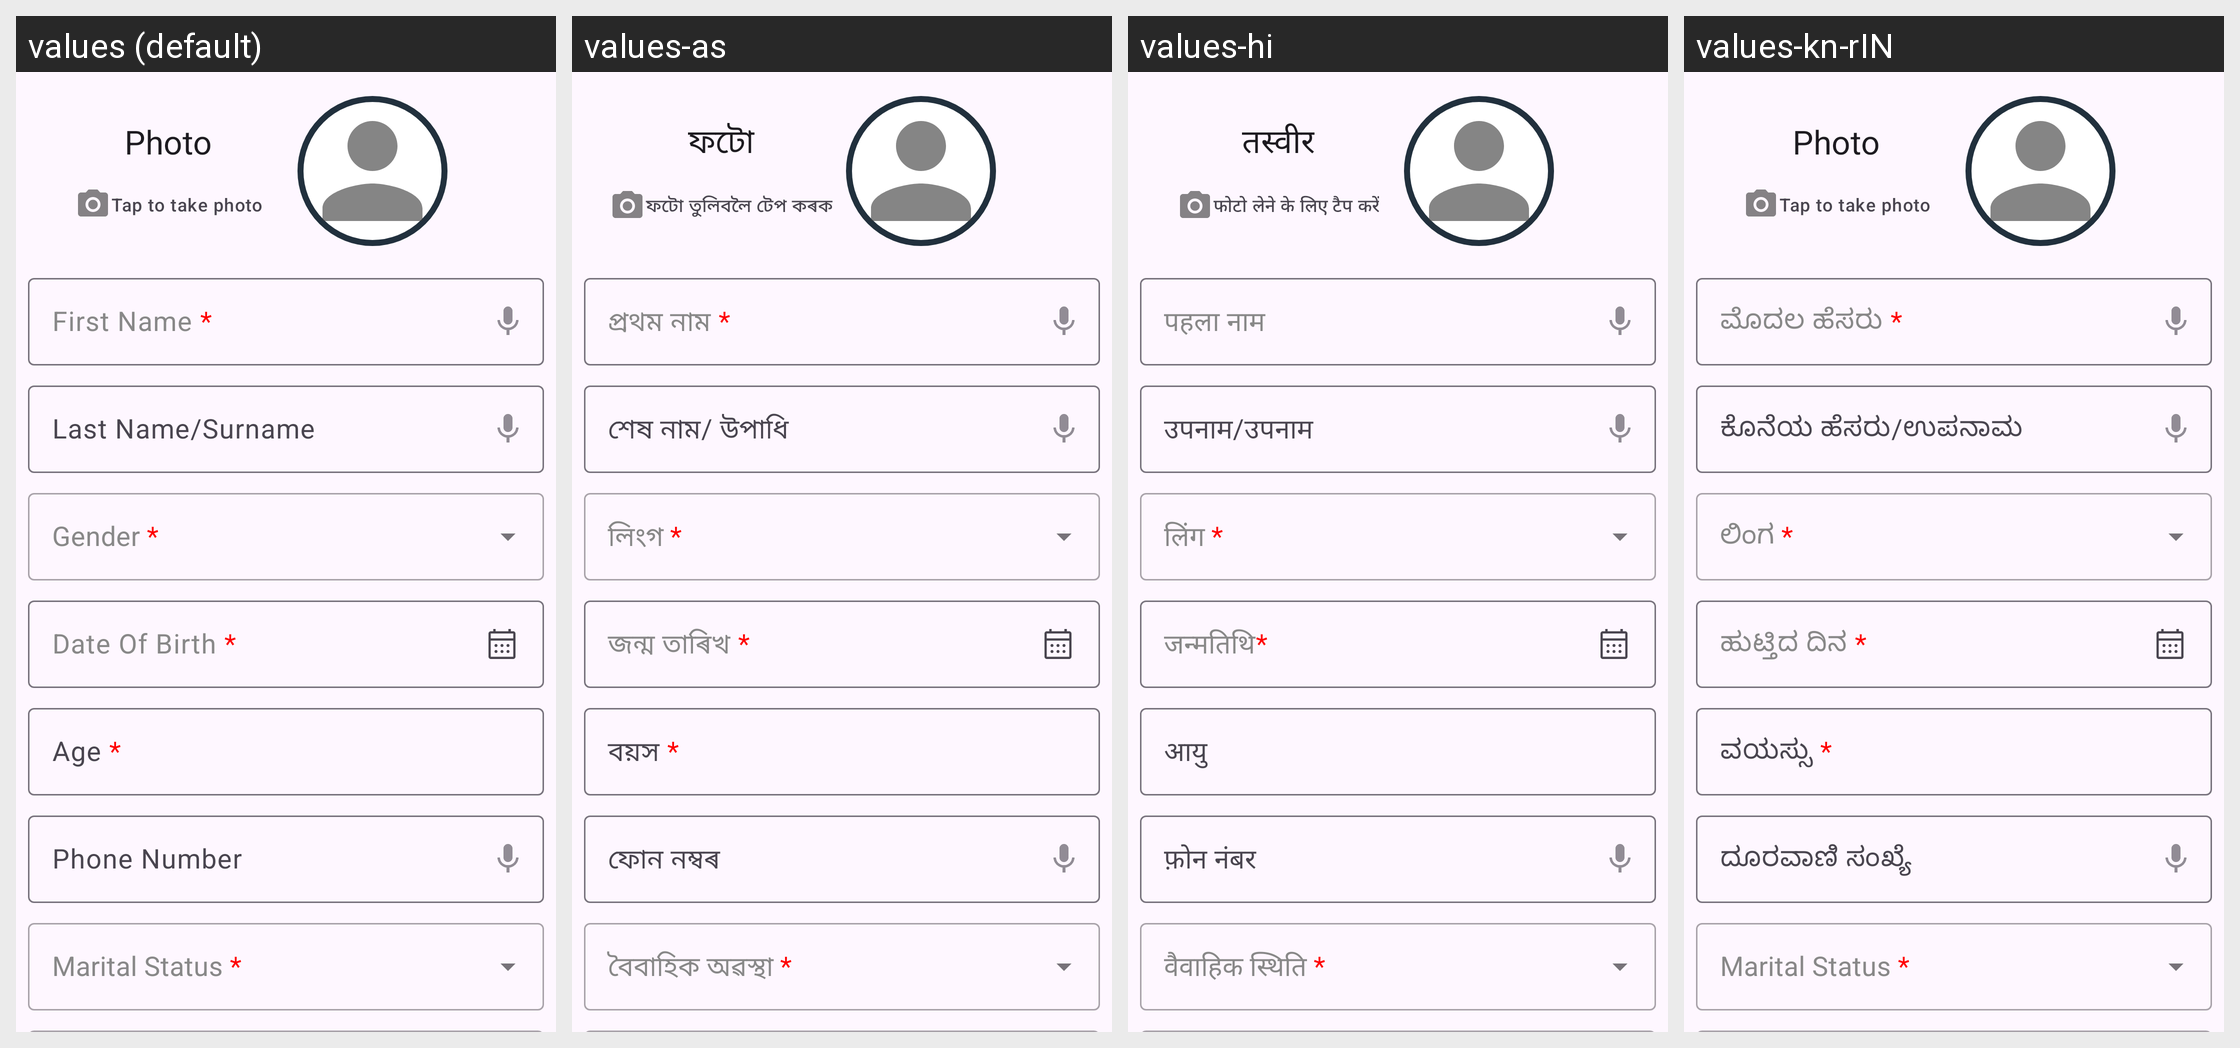

Here is an Android app screen in its default locale and in the app's own translations. Write out the translated-string differences for the strings that appear on this screen.
Android screen res/layout/fragment_patient_details.xml rendered under 4 locales, left to right: values (default), values-as, values-hi, values-kn-rIN. Device: Nexus 5 (rendered at 1080×1920; each locale shown at half size, 540×960, under a caption strip naming it); theme Theme.CHO.
Strings drawn on this screen, with the default value and each locale's value (text and hints the layout hard-codes, and strings that could not be matched under every locale, appear in the picture but are not listed):

photo
  values: Photo
  values-as: ফটো
  values-hi: तस्वीर
  values-kn-rIN: Photo

tap_to_take_photo
  values: Tap to take photo
  values-as: ফটো তুলিবলৈ টেপ কৰক
  values-hi: फोटो लेने के लिए टैप करें
  values-kn-rIN: Tap to take photo

first_name
  values: First Name *
  values-as: প্ৰথম নাম *
  values-hi: पहला नाम
  values-kn-rIN: ಮೊದಲ ಹೆಸರು *

last_name_surname
  values: Last Name/Surname
  values-as: শেষ নাম/ উপাধি
  values-hi: उपनाम/उपनाम
  values-kn-rIN: ಕೊನೆಯ ಹೆಸರು/ಉಪನಾಮ

gender
  values: Gender *
  values-as: লিংগ *
  values-hi: लिंग *
  values-kn-rIN: ಲಿಂಗ *

date_of_birth
  values: Date Of Birth *
  values-as: জন্ম তাৰিখ *
  values-hi: जन्मतिथि*
  values-kn-rIN: ಹುಟ್ತಿದ ದಿನ *

age
  values: Age *
  values-as: বয়স *
  values-hi: आयु
  values-kn-rIN: ವಯಸ್ಸು *

phone_number
  values: Phone Number
  values-as: ফোন নম্বৰ
  values-hi: फ़ोन नंबर
  values-kn-rIN: ದೂರವಾಣಿ ಸಂಖ್ಯೆ

marital_status
  values: Marital Status *
  values-as: বৈবাহিক অৱস্থা *
  values-hi: वैवाहिक स्थिति *
  values-kn-rIN: Marital Status *
